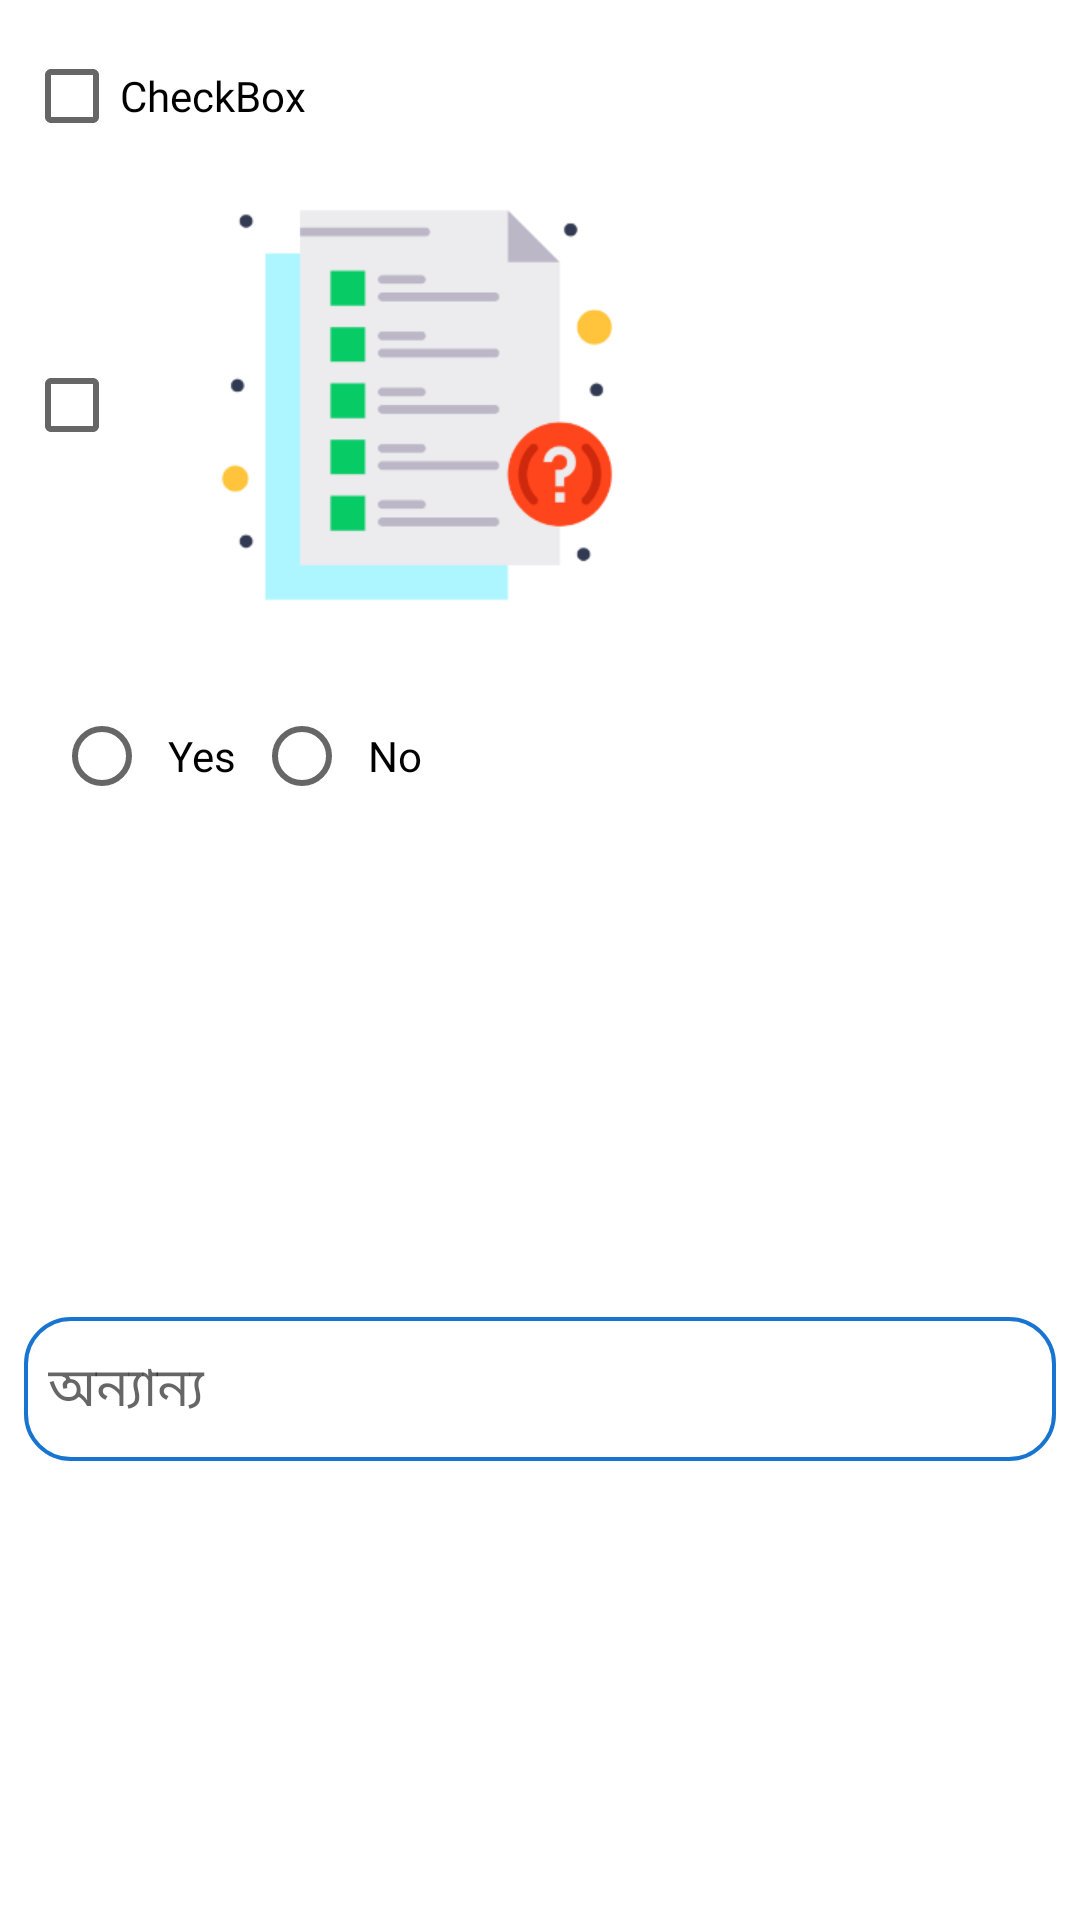

Reconstruct the res/layout file that produces this screen, plus the resources it refers to.
<!-- AndroidManifest.xml: application theme Theme.DataPackerApp -->
<!-- res/layout/available_question.xml -->
<?xml version="1.0" encoding="utf-8"?>
<androidx.constraintlayout.widget.ConstraintLayout xmlns:android="http://schemas.android.com/apk/res/android"
    xmlns:app="http://schemas.android.com/apk/res-auto"
    xmlns:tools="http://schemas.android.com/tools"
    android:layout_width="match_parent"
    android:layout_height="wrap_content">

    <CheckBox
        android:id="@+id/checkBox"
        android:layout_width="wrap_content"
        android:layout_height="wrap_content"
        android:layout_marginStart="8dp"
        android:layout_marginTop="8dp"
        android:layout_marginEnd="8dp"
        android:fontFamily="@font/ballu_semibold"
        android:text="CheckBox"
        android:textSize="14sp"
        app:layout_constraintEnd_toEndOf="parent"
        app:layout_constraintHorizontal_bias="0.0"
        app:layout_constraintStart_toStartOf="parent"
        app:layout_constraintTop_toTopOf="parent"
        tools:visibility="gone" />

    <CheckBox
        android:id="@+id/image_checkBox"
        android:layout_width="wrap_content"
        android:layout_height="wrap_content"
        android:layout_marginStart="8dp"
        android:text=" "
        app:layout_constraintBottom_toBottomOf="@+id/imageView3"
        app:layout_constraintStart_toStartOf="parent"
        app:layout_constraintTop_toTopOf="@+id/imageView3" />

    <ImageView
        android:id="@+id/imageView3"
        android:layout_width="150dp"
        android:layout_height="150dp"
        android:layout_marginStart="8dp"
        android:layout_marginTop="4dp"
        app:layout_constraintStart_toEndOf="@+id/image_checkBox"
        app:layout_constraintTop_toBottomOf="@+id/checkBox"
        app:srcCompat="@drawable/logo_instruction" />

    <EditText
        android:id="@+id/direct_answerEditText"
        android:layout_width="0dp"
        android:layout_height="48dp"
        android:layout_marginStart="8dp"
        android:layout_marginTop="16dp"
        android:layout_marginEnd="8dp"
        android:layout_marginBottom="16dp"
        android:background="@drawable/rounded_corner"
        android:ems="10"
        android:hint="অন্যান্য"
        android:inputType="textPersonName"
        android:padding="8dp"
        app:layout_constraintBottom_toBottomOf="parent"
        app:layout_constraintEnd_toEndOf="parent"
        app:layout_constraintStart_toStartOf="parent"
        app:layout_constraintTop_toBottomOf="@+id/radioGroup" />

    <androidx.constraintlayout.widget.Group
        android:id="@+id/image_checkboxGroup"
        android:layout_width="wrap_content"
        android:layout_height="wrap_content"
        app:constraint_referenced_ids="imageView3,image_checkBox"
        tools:visibility="visible" />

    <RadioGroup
        android:id="@+id/radioGroup"
        android:layout_width="wrap_content"
        android:layout_height="wrap_content"
        android:layout_marginStart="8dp"
        android:layout_marginTop="8dp"
        android:layout_marginEnd="8dp"
        android:orientation="horizontal"
        android:padding="10dp"
        app:layout_constraintEnd_toEndOf="parent"
        app:layout_constraintHorizontal_bias="0.0"
        app:layout_constraintStart_toStartOf="parent"
        app:layout_constraintTop_toBottomOf="@+id/imageView3"
        tools:visibility="gone">

        <RadioButton
            android:id="@+id/yes_radio"
            android:layout_width="wrap_content"
            android:layout_height="wrap_content"
            android:padding="6dp"
            android:text="Yes" />

        <RadioButton
            android:id="@+id/no_radio"
            android:layout_width="match_parent"
            android:layout_height="wrap_content"
            android:padding="6dp"
            android:text="No" />
    </RadioGroup>


</androidx.constraintlayout.widget.ConstraintLayout>
<!-- resources referenced by this layout -->
<resources>
  <!-- drawable logo_instruction: png bitmap (drawable-hdpi, 5911 bytes) -->
  <!-- drawable rounded_corner (drawable) -->
  <?xml version="1.0" encoding="utf-8"?>
  <shape xmlns:android="http://schemas.android.com/apk/res/android"
  android:shape="rectangle">
  
  <corners
      android:bottomRightRadius="15dp"
      android:bottomLeftRadius="15dp"
      android:topLeftRadius="15dp"
      android:topRightRadius="15dp" />
  <stroke android:width="4px" android:color="@color/purple_500" />
  </shape>
  <style name="Theme.DataPackerApp" parent="Theme.MaterialComponents.DayNight.DarkActionBar">
          
          <item name="colorPrimary">@color/purple_500</item>
          <item name="colorPrimaryVariant">@color/purple_700</item>
          <item name="colorOnPrimary">@color/white</item>
          
          <item name="colorSecondary">@color/teal_200</item>
          <item name="colorSecondaryVariant">@color/teal_700</item>
          <item name="colorOnSecondary">@color/black</item>
          
          <item name="android:statusBarColor" tools:targetApi="l">?attr/colorPrimaryVariant</item>
          
      </style>
  <color name="purple_500">#1775d1</color>
  <color name="purple_700">#004a9f</color>
  <color name="white">#FFFFFFFF</color>
  <color name="teal_200">#FF03DAC5</color>
  <color name="teal_700">#FF018786</color>
  <color name="black">#FF000000</color>
</resources>
